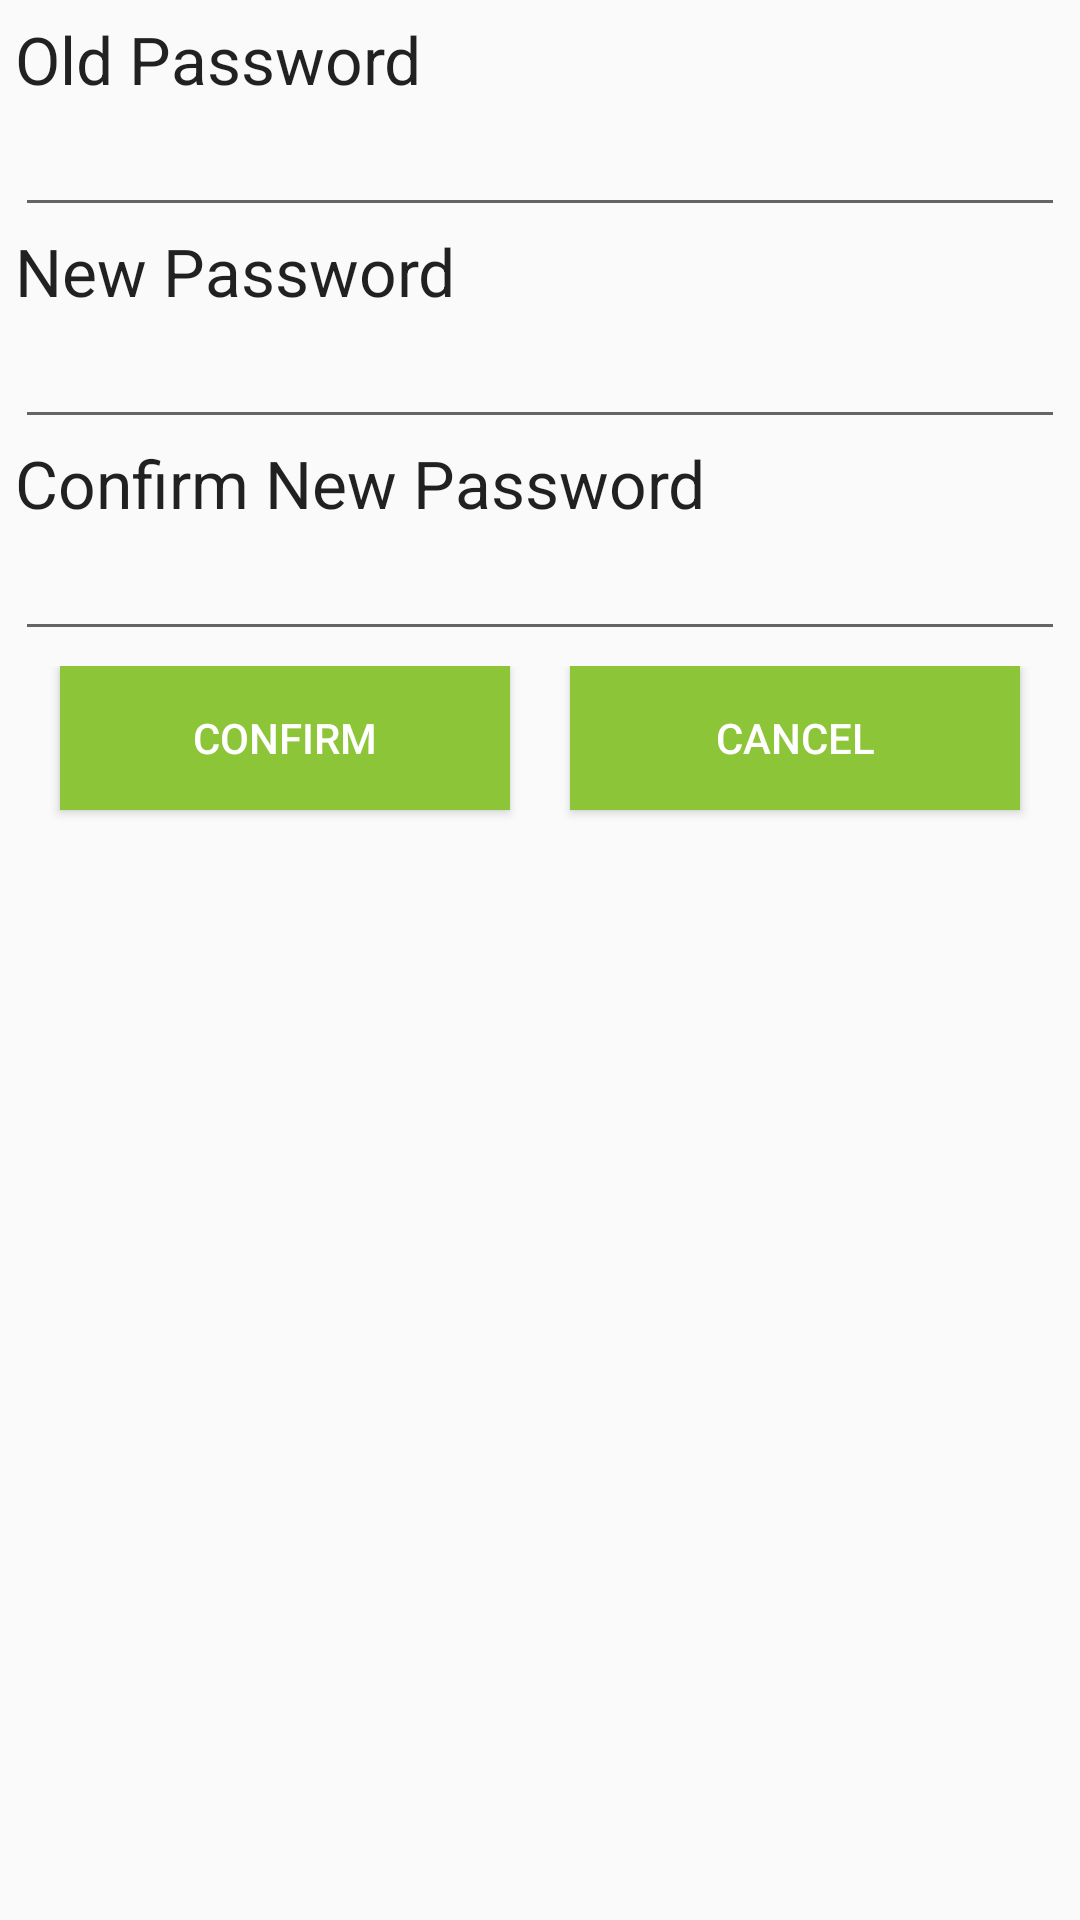

The Android layout XML behind this screen, and the referenced resources:
<!-- AndroidManifest.xml: application theme AppTheme -->
<!-- res/layout/activity_change_password.xml -->
<RelativeLayout xmlns:android="http://schemas.android.com/apk/res/android"
    xmlns:tools="http://schemas.android.com/tools"
    android:layout_width="match_parent"
    android:layout_height="match_parent"
    tools:context="com.kiwiteam.nomiddleman.ChangePasswordActivity">
    
    <FrameLayout android:id="@+id/container" android:layout_width="match_parent"
        android:layout_height="match_parent" >


        <LinearLayout
            android:orientation="vertical"
            android:layout_width="fill_parent"
            android:layout_height="fill_parent"
            android:padding="5dp">

            <TextView
                android:layout_width="wrap_content"
                android:layout_height="wrap_content"
                android:textAppearance="?android:attr/textAppearanceLarge"
                android:text="@string/old_password"
                android:id="@+id/textView44" />

            <EditText
                android:layout_width="match_parent"
                android:layout_height="wrap_content"
                android:inputType="textPassword"
                android:ems="10"
                android:id="@+id/oldPass"
                android:maxLength="16" />

            <TextView
                android:layout_width="wrap_content"
                android:layout_height="wrap_content"
                android:textAppearance="?android:attr/textAppearanceLarge"
                android:text="@string/new_password"
                android:id="@+id/textView7" />

            <EditText
                android:layout_width="match_parent"
                android:layout_height="wrap_content"
                android:inputType="textPassword"
                android:ems="10"
                android:id="@+id/newPass"
                android:maxLength="16" />

            <TextView
                android:layout_width="wrap_content"
                android:layout_height="wrap_content"
                android:textAppearance="?android:attr/textAppearanceLarge"
                android:text="@string/confirm_password"
                android:id="@+id/textView25" />

            <EditText
                android:layout_width="match_parent"
                android:layout_height="wrap_content"
                android:inputType="textPassword"
                android:ems="10"
                android:id="@+id/cNewPass"
                android:maxLength="16" />

            <TableRow
                android:layout_width="fill_parent"
                android:layout_height="fill_parent"
                android:padding="5dp">

                <Button
                    android:layout_width="0dp"
                    android:layout_height="wrap_content"
                    android:text="@string/confirm"
                    android:id="@+id/confirm"
                    android:layout_gravity="center_horizontal"
                    android:onClick="confirm"
                    android:background="#8cc538"
                    android:textColor="#fff"
                    android:layout_weight="1"
                    android:layout_margin="10dp" />

                <Button
                    android:layout_width="0dp"
                    android:layout_height="wrap_content"
                    android:text="@string/cancel"
                    android:id="@+id/cancel"
                    android:layout_gravity="center_horizontal"
                    android:onClick="cancel"
                    android:background="#8cc538"
                    android:textColor="#fff"
                    android:layout_weight="1"
                    android:layout_margin="10dp" />
            </TableRow>

        </LinearLayout>

    </FrameLayout>

</RelativeLayout>
<!-- resources referenced by this layout -->
<resources>
  <string name="cancel">Cancel</string>
  <string name="confirm">Confirm</string>
  <string name="confirm_password">Confirm New Password</string>
  <string name="new_password">New Password</string>
  <string name="old_password">Old Password</string>
  <style name="AppTheme" parent="Theme.AppCompat.Light.DarkActionBar">
          
          <item name="colorPrimary">#8cc538</item>
      </style>
</resources>
